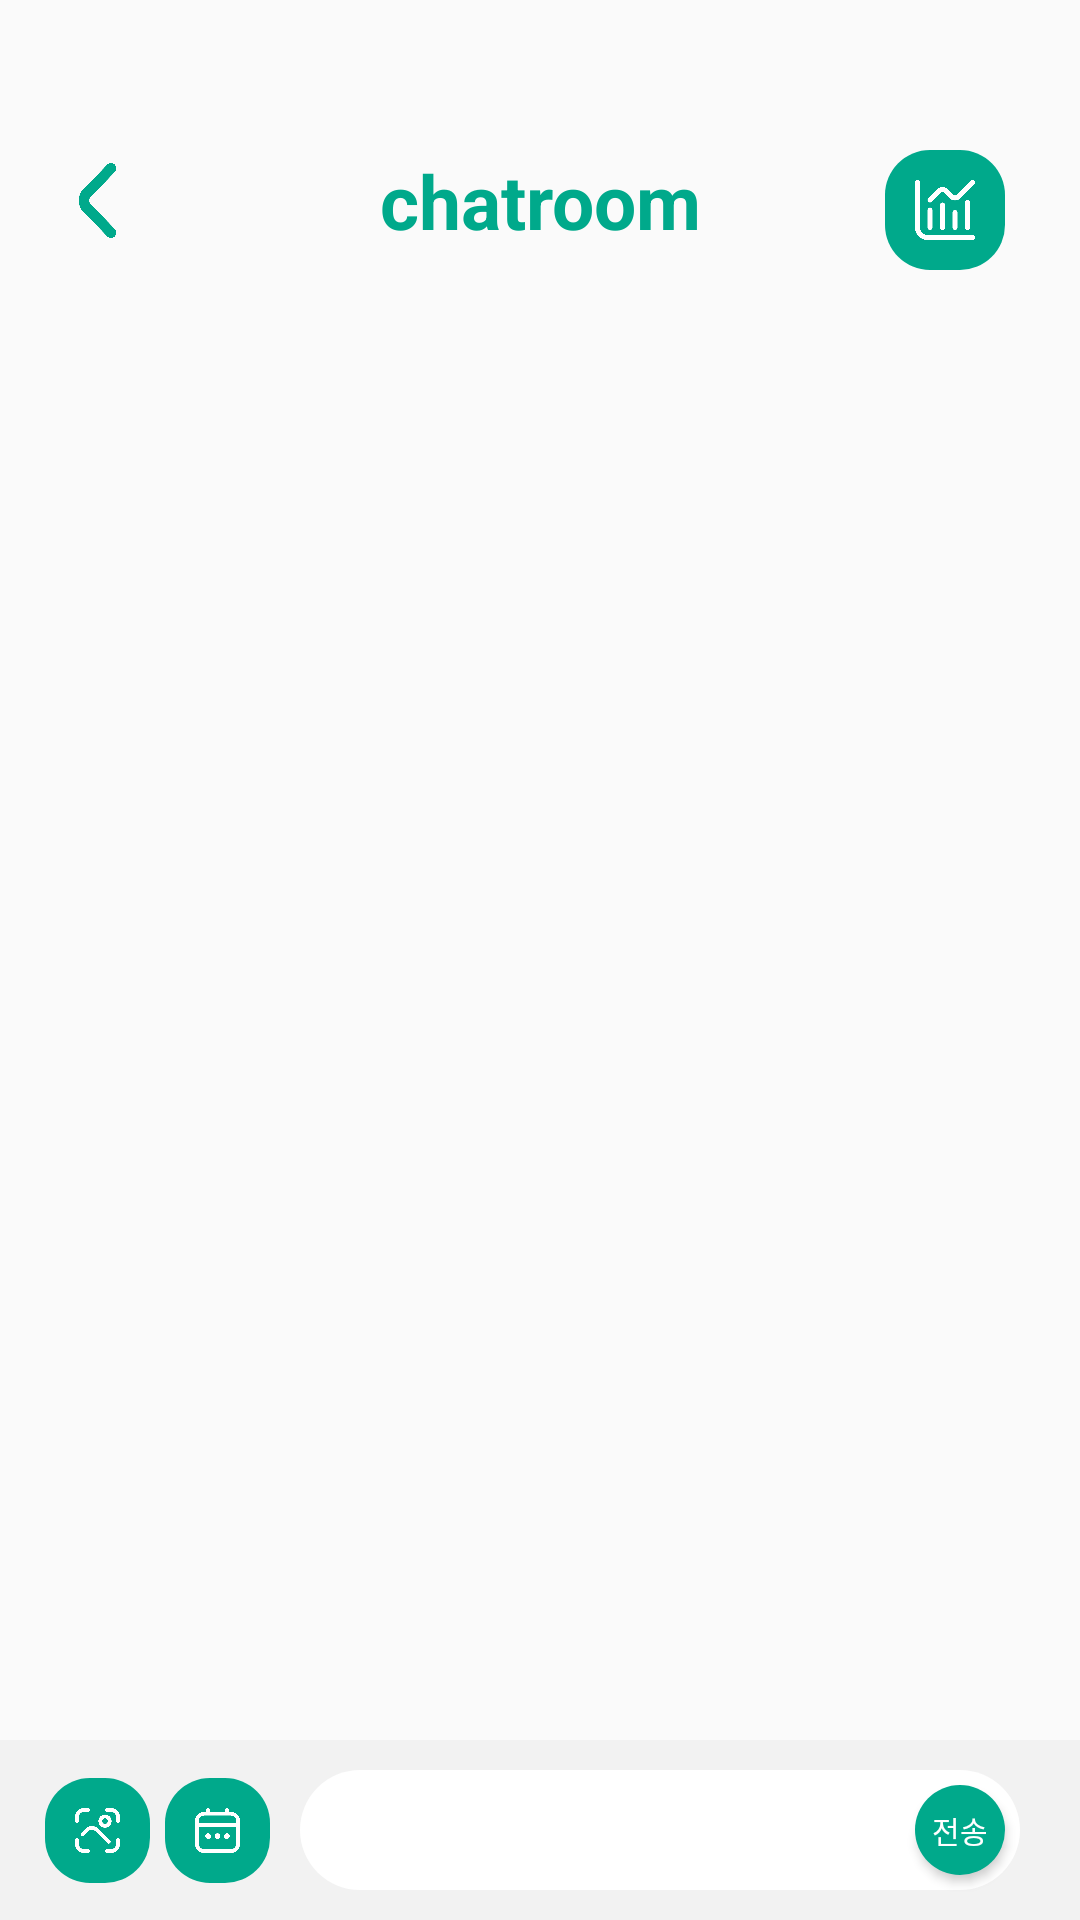

Layout XML and referenced resources for this Android screen:
<!-- AndroidManifest.xml: application theme Theme.Healthcare -->
<!-- res/layout/activity_message.xml -->
<?xml version="1.0" encoding="utf-8"?>
<RelativeLayout xmlns:android="http://schemas.android.com/apk/res/android"
    xmlns:app="http://schemas.android.com/apk/res-auto"
    xmlns:tools="http://schemas.android.com/tools"
    android:layout_width="match_parent"
    android:layout_height="match_parent">

    <androidx.constraintlayout.widget.ConstraintLayout
        android:layout_width="match_parent"
        android:layout_height="match_parent"
        android:layout_marginTop="50dp">

        <ImageButton
            android:id="@+id/chat_back_btn"
            android:layout_width="25dp"
            android:layout_height="25dp"
            android:layout_marginStart="20dp"
            android:src="@drawable/back_btn"
            android:background="@color/transparent"
            android:scaleType="fitCenter"
            app:layout_constraintBottom_toBottomOf="@id/chat_title_tv"
            app:layout_constraintStart_toStartOf="parent"
            app:layout_constraintTop_toTopOf="@id/chat_title_tv" />

        <TextView
            android:id="@+id/chat_title_tv"
            android:layout_width="wrap_content"
            android:layout_height="wrap_content"
            android:text="chatroom"
            android:textColor="@color/maingreen"
            android:textSize="25sp"
            android:textStyle="bold"
            app:layout_constraintEnd_toEndOf="parent"
            app:layout_constraintStart_toStartOf="parent"
            app:layout_constraintTop_toTopOf="parent" />

        <androidx.recyclerview.widget.RecyclerView
            android:id="@+id/messageActivity_recyclerview"
            android:layout_width="match_parent"
            android:layout_height="0dp"
            android:layout_marginTop="20dp"
            app:layout_constraintBottom_toTopOf="@id/message_edittext_v"
            app:layout_constraintTop_toBottomOf="@id/chat_title_tv"
            app:layout_constraintVertical_bias="1.0"
            tools:layout_editor_absoluteX="7dp" />

        <View
            android:id="@+id/message_edittext_v"
            android:layout_width="match_parent"
            android:layout_height="60dp"
            android:background="@color/searchgray"
            app:layout_constraintBottom_toBottomOf="parent" />

        <ImageView
            android:id="@+id/message_text_iv"
            android:layout_width="0dp"
            android:layout_height="40dp"
            android:layout_marginStart="100dp"
            android:layout_marginEnd="20dp"
            android:src="@drawable/white_round"
            app:layout_constraintBottom_toBottomOf="@id/message_edittext_v"
            app:layout_constraintEnd_toEndOf="parent"
            app:layout_constraintStart_toStartOf="parent"
            app:layout_constraintTop_toTopOf="@id/message_edittext_v" />

        <EditText
            android:id="@+id/messageActivity_Edit"
            android:layout_width="0dp"
            android:layout_height="wrap_content"
            android:layout_marginStart="10dp"
            android:layout_marginEnd="10dp"
            android:background="@color/transparent"
            app:layout_constraintBottom_toBottomOf="@id/message_text_iv"
            app:layout_constraintEnd_toEndOf="@id/message_text_iv"
            app:layout_constraintStart_toStartOf="@id/message_text_iv"
            app:layout_constraintTop_toTopOf="@id/message_text_iv" />

        <Button
            android:id="@+id/messageActivity_Button"
            android:layout_width="30dp"
            android:layout_height="30dp"
            android:layout_marginEnd="25dp"
            android:background="@drawable/background_button"
            android:text="전송"
            android:textColor="@color/white"
            android:textSize="10sp"
            app:layout_constraintBottom_toBottomOf="@id/message_edittext_v"
            app:layout_constraintEnd_toEndOf="@id/message_edittext_v"
            app:layout_constraintTop_toTopOf="@id/message_edittext_v" />

        <ImageButton
            android:id="@+id/messageActivity_calenderButton"
            android:layout_width="35dp"
            android:layout_height="35dp"
            android:padding="10dp"
            android:background="@drawable/background_button"
            android:scaleType="fitCenter"
            android:src="@drawable/calendar"
            android:textColor="@color/white"
            android:layout_marginEnd="15dp"
            app:layout_constraintHorizontal_chainStyle="spread"
            app:layout_constraintBottom_toBottomOf="@id/message_edittext_v"
            app:layout_constraintStart_toEndOf="@id/gallery_Button"
            app:layout_constraintEnd_toStartOf="@id/messageActivity_Edit"
            app:layout_constraintTop_toTopOf="@id/message_edittext_v" />

        <ImageButton
            android:id="@+id/messageActivity_ocrButton"
            android:layout_width="40dp"
            android:layout_height="40dp"
            android:layout_marginEnd="25dp"
            android:background="@drawable/background_button"
            android:src="@drawable/inbody"
            android:padding="10dp"
            android:scaleType="fitCenter"
            app:layout_constraintEnd_toEndOf="@id/message_edittext_v"
            tools:ignore="MissingConstraints" />

        <ImageButton
            android:id="@+id/gallery_Button"
            android:layout_width="35dp"
            android:layout_height="35dp"
            android:background="@drawable/background_button"
            android:scaleType="fitCenter"
            android:padding="10dp"
            android:src="@drawable/picture"
            android:textColor="@color/white"
            app:layout_constraintHorizontal_chainStyle="spread"
            android:layout_marginStart="10dp"
            app:layout_constraintBottom_toBottomOf="@id/message_edittext_v"
            app:layout_constraintTop_toTopOf="@id/message_edittext_v"
            app:layout_constraintEnd_toStartOf="@id/messageActivity_calenderButton"
            app:layout_constraintStart_toStartOf="@id/message_edittext_v"/>

      


    </androidx.constraintlayout.widget.ConstraintLayout>
    


    

























































</RelativeLayout>
<!-- resources referenced by this layout -->
<resources>
  <color name="black">#FF000000</color>
  <color name="maingreen">#00A98B </color>
  <color name="searchgray">#F2F2F2</color>
  <color name="transparent">#00FFFFFF</color>
  <color name="white">#FFFFFFFF</color>
  <!-- drawable back_btn: png bitmap (drawable, 14598 bytes) -->
  <!-- drawable background_button (drawable) -->
  <?xml version="1.0" encoding="utf-8"?>
  <shape xmlns:android="http://schemas.android.com/apk/res/android">
      <solid
          android:color="@color/maingreen"/>
      <corners
          android:radius="15dp"/>
  </shape>
  <!-- drawable calendar: png bitmap (drawable, 8521 bytes) -->
  <!-- drawable inbody: png bitmap (drawable, 8232 bytes) -->
  <!-- drawable picture: png bitmap (drawable, 12522 bytes) -->
  <!-- drawable white_round (drawable) -->
  <?xml version="1.0" encoding="utf-8"?>
  <shape xmlns:android="http://schemas.android.com/apk/res/android">
  
      <solid
          android:color="@color/white"/>
  
      <corners
          android:radius="250dp"/>
  
  
  </shape>
  <style name="Theme.Healthcare" parent="Theme.AppCompat.DayNight.DarkActionBar">
          
          <item name="colorPrimary">@color/purple_500</item>
          <item name="colorPrimaryVariant">@color/purple_700</item>
          <item name="colorOnPrimary">@color/white</item>
          
          <item name="colorSecondary">@color/teal_200</item>
          <item name="colorSecondaryVariant">@color/teal_700</item>
          <item name="colorOnSecondary">@color/black</item>
          
          <item name="android:statusBarColor" tools:targetApi="l">?attr/colorPrimaryVariant</item>
          
          
          <item name="windowActionBar">false</item>
          <item name="windowNoTitle">true</item>
      </style>
  <color name="purple_500">#FF6200EE</color>
  <color name="purple_700">#FF3700B3</color>
  <color name="teal_200">#FF03DAC5</color>
  <color name="teal_700">#FF018786</color>
</resources>
